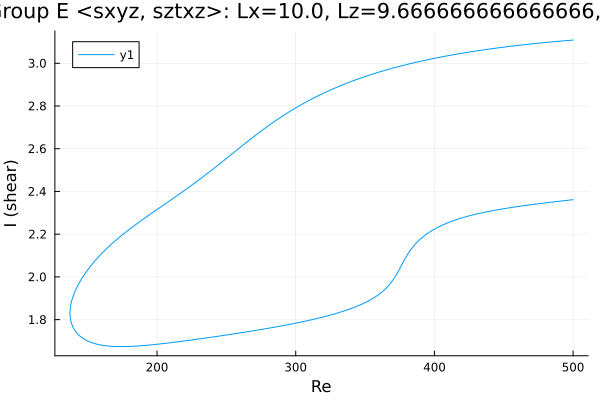

Source data for this figure (header and first rows):
Re, shear
500.0, 3.109
499, 3.108
497.6, 3.107
497.6, 3.107
496.2, 3.107
494.7, 3.106
493.3, 3.105
491.9, 3.104
490.5, 3.103
489.1, 3.103
487.7, 3.102
486.3, 3.101
484.8, 3.1
483.4, 3.099
482, 3.098
480.6, 3.098
479.2, 3.097
477.8, 3.096
476.4, 3.095
474.9, 3.094
473.5, 3.093
472.1, 3.092
470.7, 3.091
469.3, 3.09
467.9, 3.089
466.5, 3.088
465, 3.087
463.6, 3.086
462.2, 3.085
460.8, 3.084
459.4, 3.083
458, 3.082
456.6, 3.081
455.1, 3.08
453.7, 3.079
452.3, 3.077
450.9, 3.076
449.5, 3.075
448.1, 3.074
446.7, 3.073
445.3, 3.072
443.9, 3.07
442.4, 3.069
441, 3.068
439.6, 3.067
438.2, 3.065
436.8, 3.064
435.4, 3.063
434, 3.061
432.5, 3.06
431.1, 3.059
429.7, 3.057
428.3, 3.056
426.9, 3.054
425.5, 3.053
424.1, 3.051
422.6, 3.05
421.2, 3.048
419.8, 3.047
418.4, 3.045
... 528 more rows
